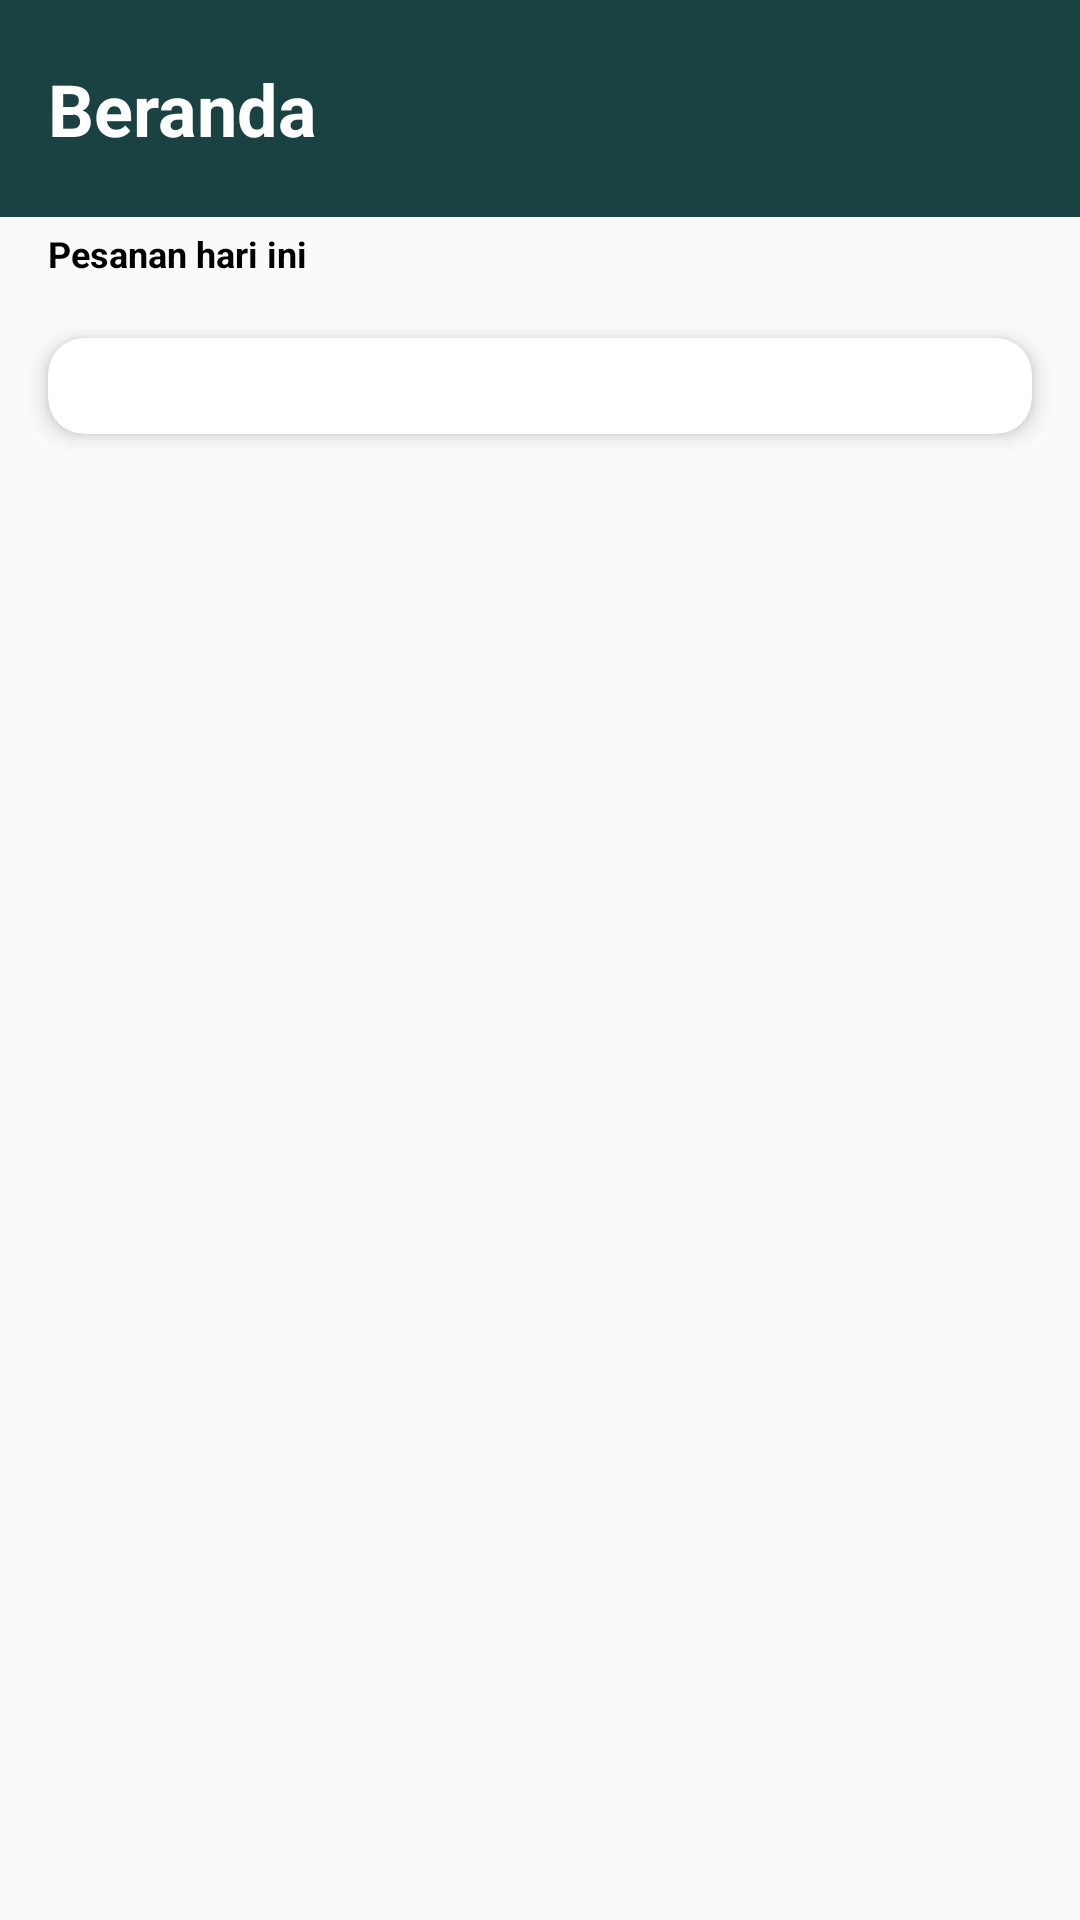

This screen was rendered from an Android layout file. Write that file and the resources it references.
<!-- AndroidManifest.xml: application theme AppTheme -->
<!-- res/layout/fragment_home.xml -->
<?xml version="1.0" encoding="utf-8"?>
<LinearLayout xmlns:android="http://schemas.android.com/apk/res/android"
    xmlns:app="http://schemas.android.com/apk/res-auto"
    android:layout_width="match_parent"
    android:layout_height="match_parent"
    android:background="#FAFAFA"
    android:orientation="vertical">

    <TextView
        android:layout_width="match_parent"
        android:layout_height="wrap_content"
        android:background="@color/primary_green"
        android:paddingLeft="16dp"
        android:paddingTop="20dp"
        android:paddingBottom="20dp"
        android:text="Beranda"
        android:textColor="@android:color/white"
        android:textSize="24sp"
        android:textStyle="bold" />

    <TextView
        android:layout_width="match_parent"
        android:layout_height="wrap_content"
        android:paddingLeft="16dp"
        android:paddingTop="4dp"
        android:paddingBottom="4dp"
        android:text="Pesanan hari ini"
        android:textColor="@android:color/black"
        android:textSize="12sp"
        android:textStyle="bold" />

    <androidx.cardview.widget.CardView
        android:layout_width="match_parent"
        android:layout_height="wrap_content"
        android:layout_margin="16dp"
        android:background="@android:color/white"
        app:cardCornerRadius="12dp"
        app:cardElevation="4dp">

        <LinearLayout
            android:layout_width="match_parent"
            android:layout_height="match_parent"
            android:layout_margin="12dp"
            android:orientation="vertical">

            
            <ImageView
                android:id="@+id/emptyImageView"
                android:layout_width="150dp"
                android:layout_height="150dp"
                android:layout_gravity="center"
                android:src="@drawable/empty_image"
                android:visibility="gone"
                app:layout_constraintBottom_toBottomOf="parent"
                app:layout_constraintEnd_toEndOf="parent"
                app:layout_constraintStart_toStartOf="parent"
                app:layout_constraintTop_toTopOf="parent" />

            <TextView
                android:id="@+id/emptyTextView"
                android:layout_width="wrap_content"
                android:layout_height="wrap_content"
                android:layout_gravity="center"
                android:text="Belum ada pesanan"
                android:textColor="@android:color/black"
                android:textSize="20sp"
                android:textStyle="bold"
                android:visibility="gone"
                app:layout_constraintEnd_toEndOf="parent"
                app:layout_constraintStart_toStartOf="parent"
                app:layout_constraintTop_toBottomOf="@id/emptyImageView" />
        </LinearLayout>

        <GridView
            android:id="@+id/productGridView"
            android:layout_width="match_parent"
            android:layout_height="wrap_content"
            android:gravity="center"
            android:horizontalSpacing="8dp"
            android:numColumns="3"
            android:padding="16dp"
            android:stretchMode="columnWidth"
            android:verticalSpacing="8dp" />
    </androidx.cardview.widget.CardView>
</LinearLayout>
<!-- resources referenced by this layout -->
<resources>
  <color name="primary_green">#1B4242</color>
  <!-- drawable empty_image: png bitmap (drawable, 4986 bytes) -->
  <style name="AppTheme" parent="Theme.MaterialComponents.Light.NoActionBar">
          
          <item name="colorPrimary">@color/primary_green</item>
  
          <item name="colorOnPrimary">@android:color/white</item>
          <item name="colorSecondary">@color/primary_green</item>
          <item name="colorOnSecondary">@android:color/white</item>
      </style>
</resources>
